Dataset: Learning (GitHub, Amram15/RadarTesting). Classes: drinking, falling, picking up, sitting, standing, walking.

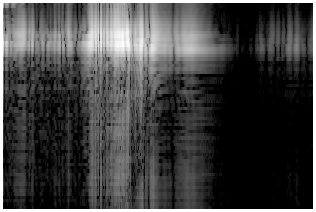
Label: sitting

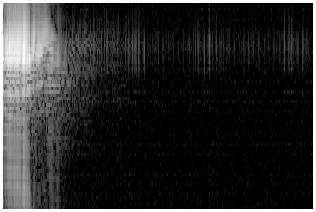
Label: falling

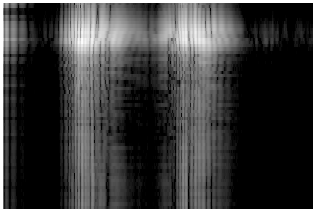
Label: picking up

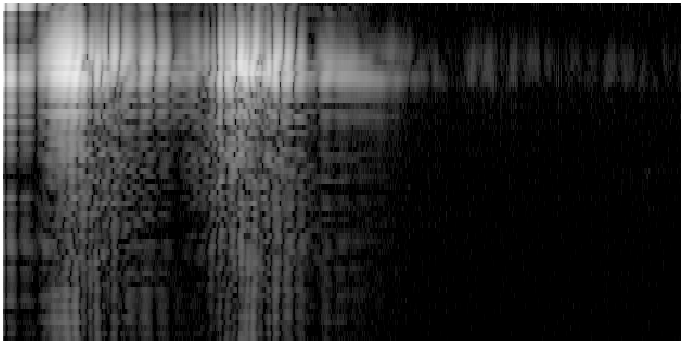
Label: drinking

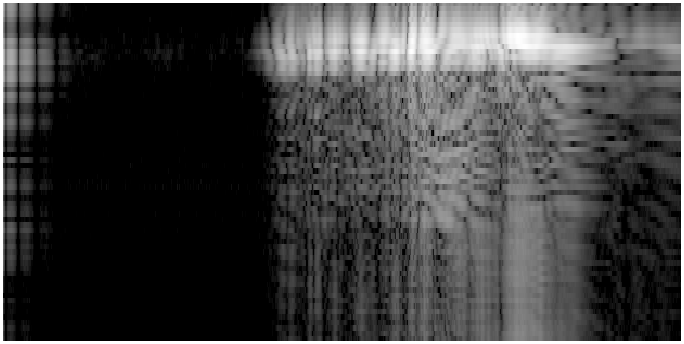
Label: standing

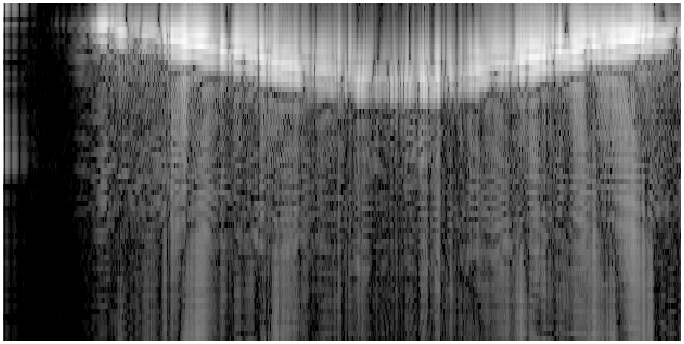
Label: walking
